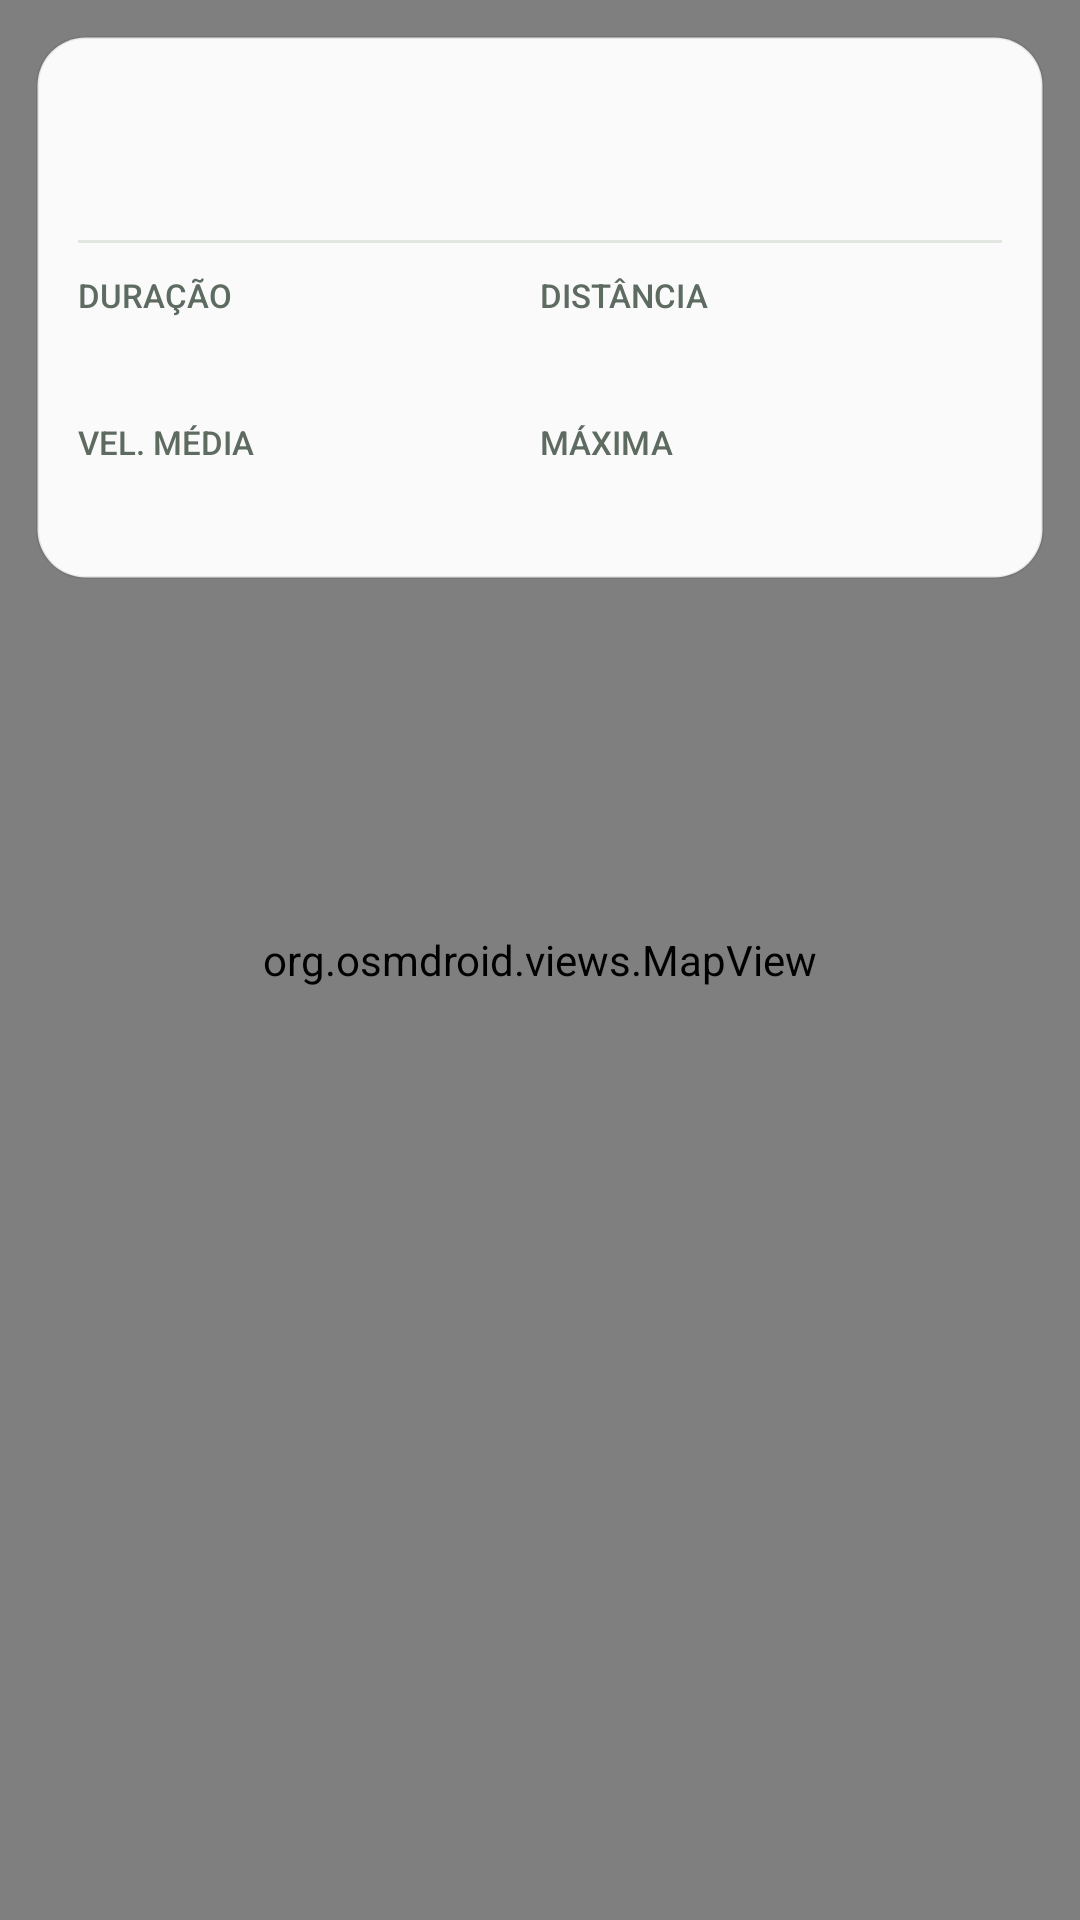

Layout XML and referenced resources for this Android screen:
<!-- AndroidManifest.xml: application theme AppTheme -->
<!-- res/layout/activity_visualizar_trilha.xml -->
<?xml version="1.0" encoding="utf-8"?>
<FrameLayout xmlns:android="http://schemas.android.com/apk/res/android"
    android:layout_width="match_parent"
    android:layout_height="match_parent">

    <org.osmdroid.views.MapView
        android:id="@+id/mapa"
        android:layout_width="match_parent"
        android:layout_height="match_parent" />

    <FrameLayout
        android:id="@+id/camada_info"
        android:layout_width="match_parent"
        android:layout_height="wrap_content"
        android:padding="12dp">

        <LinearLayout
            android:id="@+id/painel_info"
            android:layout_width="match_parent"
            android:layout_height="wrap_content"
            android:background="@drawable/bg_painel"
            android:elevation="4dp"
            android:orientation="vertical"
            android:padding="14dp">

            <TextView
                android:id="@+id/tv_nome"
                style="@style/Texto.Titulo"
                android:layout_width="match_parent"
                android:layout_height="wrap_content"
                android:ellipsize="end"
                android:singleLine="true"
                android:textSize="18sp" />

            
            <TextView
                android:id="@+id/tv_inicio"
                style="@style/Texto.Descricao"
                android:layout_width="match_parent"
                android:layout_height="wrap_content"
                android:layout_marginTop="2dp"
                android:textSize="13sp" />

            <View
                android:layout_width="match_parent"
                android:layout_height="1dp"
                android:layout_marginBottom="10dp"
                android:layout_marginTop="10dp"
                android:background="@color/divisor" />

            
            <LinearLayout
                android:layout_width="match_parent"
                android:layout_height="wrap_content"
                android:baselineAligned="false"
                android:orientation="horizontal">

                <LinearLayout
                    android:layout_width="0dp"
                    android:layout_height="wrap_content"
                    android:layout_weight="1"
                    android:orientation="vertical">

                    <TextView
                        style="@style/Texto.Rotulo"
                        android:layout_width="wrap_content"
                        android:layout_height="wrap_content"
                        android:text="@string/rotulo_duracao" />

                    <TextView
                        android:id="@+id/tv_duracao"
                        style="@style/Texto.Valor"
                        android:layout_width="wrap_content"
                        android:layout_height="wrap_content" />
                </LinearLayout>

                <LinearLayout
                    android:layout_width="0dp"
                    android:layout_height="wrap_content"
                    android:layout_weight="1"
                    android:orientation="vertical">

                    <TextView
                        style="@style/Texto.Rotulo"
                        android:layout_width="wrap_content"
                        android:layout_height="wrap_content"
                        android:text="@string/rotulo_distancia" />

                    <TextView
                        android:id="@+id/tv_distancia"
                        style="@style/Texto.Valor"
                        android:layout_width="wrap_content"
                        android:layout_height="wrap_content" />
                </LinearLayout>
            </LinearLayout>

            
            <LinearLayout
                android:layout_width="match_parent"
                android:layout_height="wrap_content"
                android:layout_marginTop="10dp"
                android:baselineAligned="false"
                android:orientation="horizontal">

                <LinearLayout
                    android:layout_width="0dp"
                    android:layout_height="wrap_content"
                    android:layout_weight="1"
                    android:orientation="vertical">

                    <TextView
                        style="@style/Texto.Rotulo"
                        android:layout_width="wrap_content"
                        android:layout_height="wrap_content"
                        android:text="@string/rotulo_vel_media" />

                    <TextView
                        android:id="@+id/tv_vel_media"
                        style="@style/Texto.Valor"
                        android:layout_width="wrap_content"
                        android:layout_height="wrap_content" />
                </LinearLayout>

                <LinearLayout
                    android:layout_width="0dp"
                    android:layout_height="wrap_content"
                    android:layout_weight="1"
                    android:orientation="vertical">

                    <TextView
                        style="@style/Texto.Rotulo"
                        android:layout_width="wrap_content"
                        android:layout_height="wrap_content"
                        android:text="@string/rotulo_maxima" />

                    <TextView
                        android:id="@+id/tv_vel_maxima"
                        style="@style/Texto.Valor"
                        android:layout_width="wrap_content"
                        android:layout_height="wrap_content" />
                </LinearLayout>
            </LinearLayout>
        </LinearLayout>
    </FrameLayout>
</FrameLayout>
<!-- resources referenced by this layout -->
<resources>
  <color name="divisor">#E2E6E1</color>
  <!-- drawable bg_painel (drawable) -->
  <?xml version="1.0" encoding="utf-8"?>
  <shape xmlns:android="http://schemas.android.com/apk/res/android"
      android:shape="rectangle">
      <solid android:color="@color/painel_fundo" />
      <corners android:radius="@dimen/raio_cartao" />
      <stroke android:width="1dp" android:color="#14000000" />
  </shape>
  <string name="rotulo_distancia">Distância</string>
  <string name="rotulo_duracao">Duração</string>
  <string name="rotulo_maxima">Máxima</string>
  <string name="rotulo_vel_media">Vel. média</string>
  <style name="Texto.Descricao">
          <item name="android:textSize">14sp</item>
          <item name="android:textColor">@color/texto_secundario</item>
      </style>
  <style name="Texto.Rotulo">
          <item name="android:textSize">11sp</item>
          <item name="android:textAllCaps">true</item>
          <item name="android:textColor">@color/texto_secundario</item>
          <item name="android:fontFamily">sans-serif-medium</item>
      </style>
  <style name="Texto.Titulo">
          <item name="android:textSize">17sp</item>
          <item name="android:textColor">@color/texto_primario</item>
          <item name="android:fontFamily">sans-serif-medium</item>
      </style>
  <style name="Texto.Valor">
          <item name="android:textSize">18sp</item>
          <item name="android:textStyle">bold</item>
          <item name="android:textColor">@color/texto_primario</item>
      </style>
  <style name="AppTheme" parent="android:Theme.Holo.Light.DarkActionBar">
          <item name="android:actionBarStyle">@style/AppTheme.ActionBar</item>
          <item name="android:windowBackground">@color/fundo</item>
          <item name="android:textColorPrimary">@color/texto_primario</item>
      </style>
  <color name="painel_fundo">#F5FFFFFF</color>
  <dimen name="raio_cartao">16dp</dimen>
  <color name="texto_secundario">#5E6B60</color>
  <color name="texto_primario">#1D2B1F</color>
  <style name="AppTheme.ActionBar" parent="android:Widget.Holo.Light.ActionBar.Solid.Inverse">
          <item name="android:background">@color/primaria</item>
      </style>
  <color name="fundo">#F3F5F2</color>
  <color name="primaria">#2E7D32</color>
</resources>
